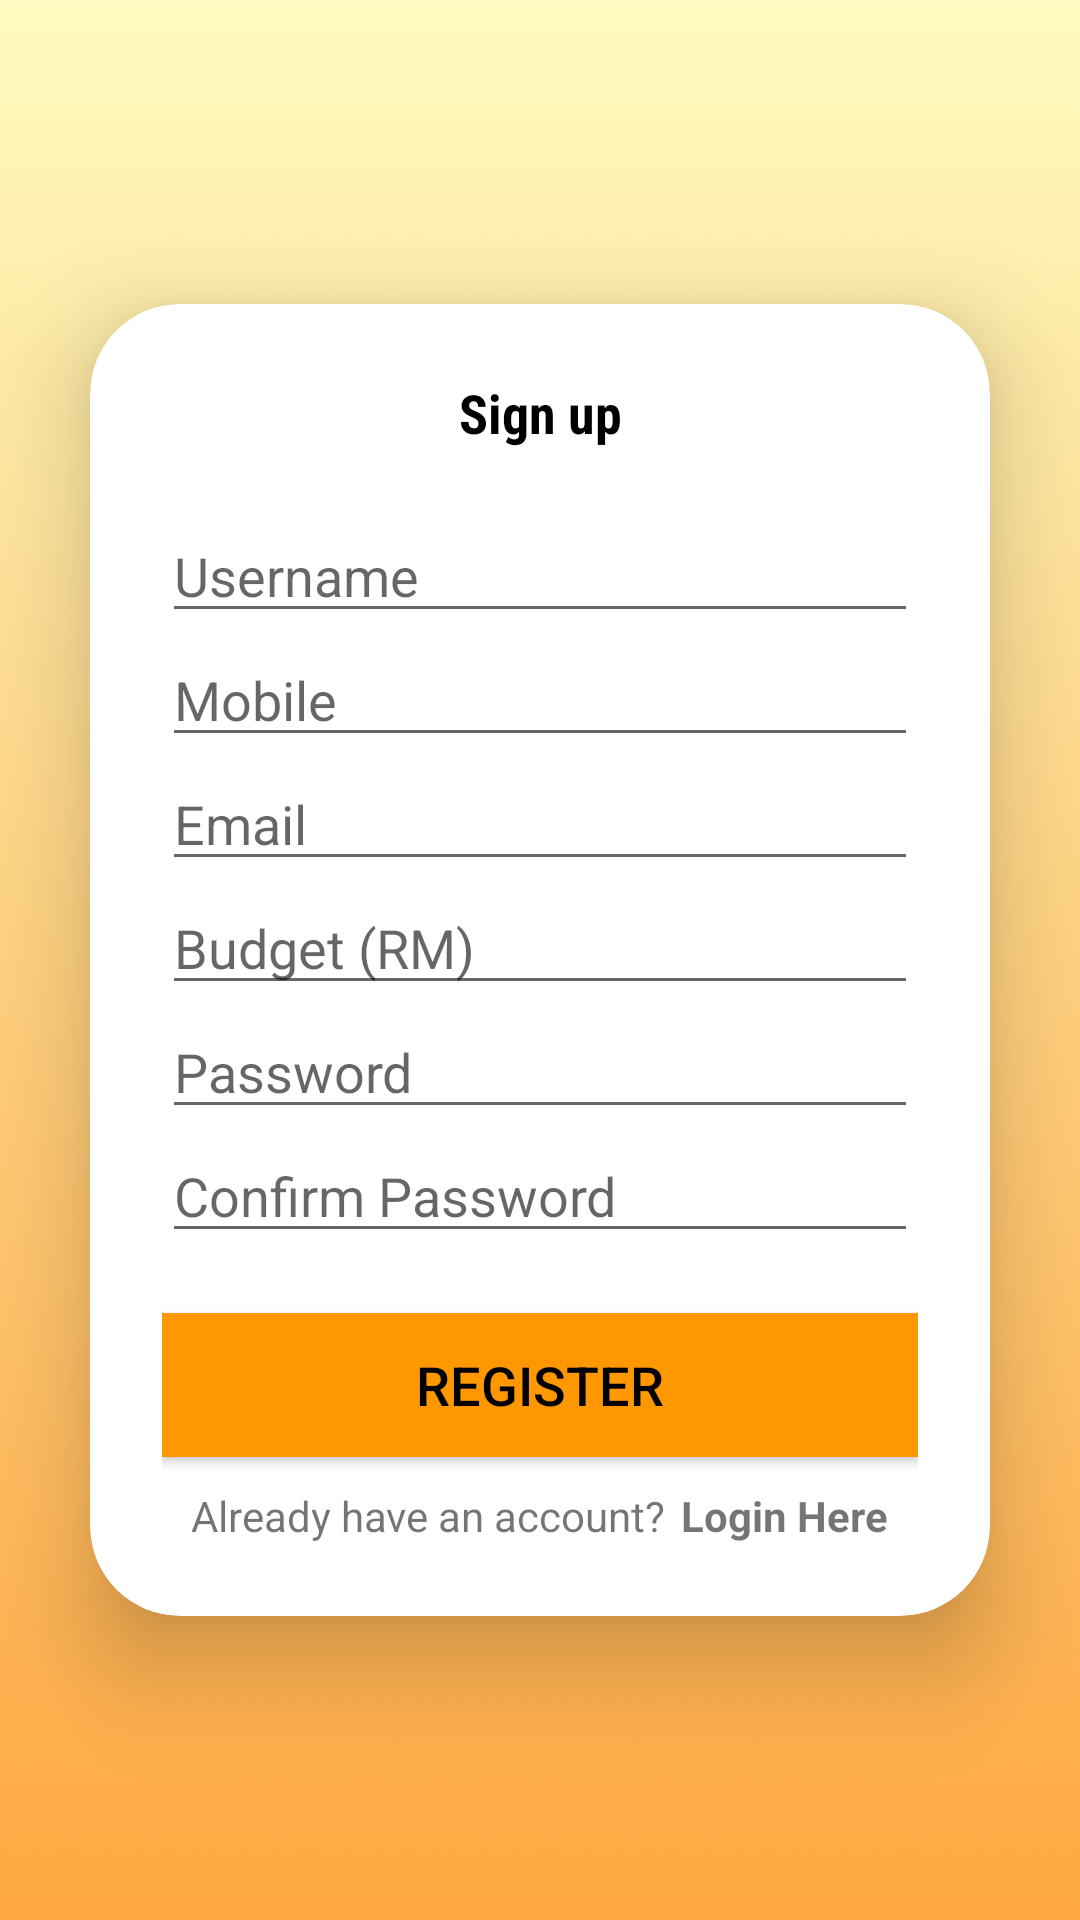

Layout XML and referenced resources for this Android screen:
<!-- AndroidManifest.xml: application theme Theme.CarMatch -->
<!-- res/layout/activity_register.xml -->
<LinearLayout xmlns:android="http://schemas.android.com/apk/res/android"
    xmlns:app="http://schemas.android.com/apk/res-auto"
    xmlns:tools="http://schemas.android.com/tools"
    android:layout_width="match_parent"
    android:layout_height="match_parent"
    android:gravity="center"
    android:orientation="vertical"
    tools:context=".Register"
    android:background="@drawable/carmatch_bg">

    

    <androidx.cardview.widget.CardView
        android:layout_width="match_parent"
        android:layout_height="wrap_content"
        android:layout_margin="30dp"
        app:cardCornerRadius="30dp"
        app:cardElevation="20dp">

        <LinearLayout
            android:layout_width="match_parent"
            android:layout_height="wrap_content"
            android:orientation="vertical"
            android:layout_gravity="center_horizontal"
            android:padding="24dp">

            

            <TextView
                android:layout_width="match_parent"
                android:layout_height="wrap_content"
                android:textStyle="bold"
                android:fontFamily="sans-serif-condensed"
                android:textAlignment="center"
                android:textColor="#000000"
                android:textSize="18sp"
                android:text="Sign up"/>

            <EditText
                android:layout_marginTop="20dp"
                android:layout_width="match_parent"
                android:layout_height="wrap_content"
                android:inputType="text"
                android:id="@+id/name"
                android:hint="Username"
                android:maxLines="1" />

            <EditText
                android:layout_width="match_parent"
                android:layout_height="wrap_content"
                android:inputType="phone"
                android:id="@+id/phone"
                android:hint="Mobile"
                android:maxLines="1" />

            <EditText
                android:layout_width="match_parent"
                android:layout_height="wrap_content"
                android:inputType="textEmailAddress"
                android:id="@+id/email"
                android:hint="Email"
                android:maxLines="1" />

            <EditText
                android:layout_width="match_parent"
                android:layout_height="wrap_content"
                android:inputType="number"
                android:id="@+id/budget"
                android:hint="Budget (RM)"
                android:maxLines="1" />

            <EditText
                android:layout_width="match_parent"
                android:layout_height="wrap_content"
                android:inputType="textPassword"
                android:id="@+id/password"
                android:hint="Password"
                android:maxLines="1" />

            <EditText
                android:layout_width="match_parent"
                android:layout_height="wrap_content"
                android:inputType="textPassword"
                android:id="@+id/conPassword"
                android:hint="Confirm Password"
                android:maxLines="1"/>

            

            

            <Button
                android:layout_width="match_parent"
                android:layout_height="wrap_content"
                android:text="Register"
                android:id="@+id/registerBtn"
                android:textSize="18sp"
                android:layout_marginTop="20dp"
                android:textColor="@color/black"
                android:background="@color/my_primary"/>


            

            <LinearLayout
                android:layout_width="wrap_content"
                android:layout_height="wrap_content"
                android:orientation="horizontal"
                android:layout_gravity="center"
                android:layout_marginTop="10dp">

                
                <TextView
                    android:layout_width="wrap_content"
                    android:layout_height="wrap_content"
                    android:text="Already have an account?"/>

                
                <TextView
                    android:layout_marginStart="5dp"
                    android:id="@+id/loginNowBtn"
                    android:layout_width="wrap_content"
                    android:layout_height="wrap_content"
                    android:text="Login Here"
                    android:textStyle="bold"/>
            </LinearLayout>
        </LinearLayout>
    </androidx.cardview.widget.CardView>
</LinearLayout>
<!-- resources referenced by this layout -->
<resources>
  <color name="black">#FF000000</color>
  <color name="my_primary">#FF9800</color>
  <!-- drawable carmatch_bg: png bitmap (drawable, 13947 bytes) -->
  <style name="Theme.CarMatch" parent="Theme.MaterialComponents.DayNight.NoActionBar">
          
          <item name="colorPrimary">@color/my_primary</item>
          <item name="colorPrimaryVariant">@color/my_primary</item>
          <item name="colorOnPrimary">@color/white</item>
          
          <item name="colorSecondary">@color/my_secondary</item>
          <item name="colorSecondaryVariant">@color/my_secondary</item>
          <item name="colorOnSecondary">@color/black</item>
          
          <item name="android:statusBarColor" tools:targetApi="21">@color/my_primary</item>
          
      </style>
  <color name="white">#FFFFFFFF</color>
  <color name="my_secondary">#FFC107</color>
</resources>
